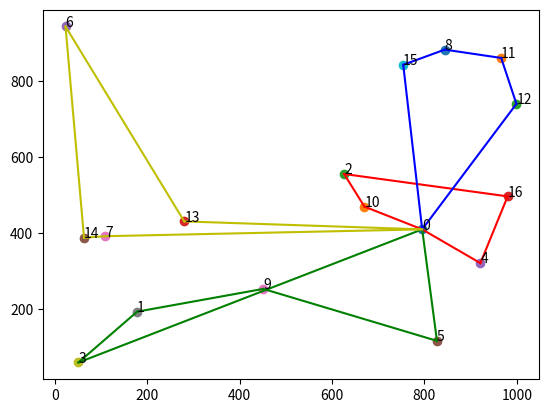

Here is the Python script that generated this plot:
import random
import matplotlib.pyplot as plt
import numpy as np
def distance(c1, c2):
    return abs(c1[0] - c2[0]) + abs(c1[1] - c2[1])
def transform_tsp(tsp):
    tsp_dict = {}
    for i in range(len(tsp)):
        for j in range(len(tsp)):
            tsp_dict[(i, j)] = distance(tsp[i], tsp[j])
    return tsp_dict
def makeArray(s,vehicles):
    rows, cols = (vehicles, ((len(s)) / vehicles) + 2)
    order = [[0 for i in range(int(cols))] for j in range(rows)]
    row = 0
    col = 0
    stop = len(s) / vehicles
    for i in s:
        order[row][col + 1] = i
        col += 1
        if col == int(stop):
            col = 0
            row += 1
    return order
def object_function(dict, s,vehicles):
    dist = 0
    cols = ((len(s)) / vehicles) + 2
    order = makeArray(s,vehicles)
    for j in range(vehicles):
        prev = order[j][0]
        for k in range(int(cols)):
            dist += dict[(prev, order[j][k])]
            prev = order[j][k]
    return dist
def calculateDemand(s,a,b,demands,capacities,vehicles):
    order = makeArray(s,vehicles)
    
    cols = ((len(s)) / vehicles) + 2
    for i in range(vehicles):
        if a in order[i] or b in order[i]:
            demand = 0
            for j in range(int(cols)):
                demand += demands[order[i][j]]
            if demand > capacities:
                return False

    return True
def neighborhood_search(s, object_f, iterations, neighbors,calculate_d):
    s_best = list(s)
    f_best = object_f(s)
    s_base = list(s_best)
    f_base = f_best
    for _ in range(iterations):
        s_best_neighbor = list(s_base)
        f_best_neighbor = f_base
        for _ in range(neighbors):
            s_neighbor = list(s_base)
            a = random.randint(0, len(s) - 1)
            b = random.randint(0, len(s) - 1)
            s_neighbor[a], s_neighbor[b] = s_neighbor[b], s_neighbor[a]
            f_neighbor = object_f(s_neighbor)
            if calculate_d(s_neighbor,a,b) and f_neighbor < f_best_neighbor:
                f_best_neighbor = f_neighbor
                s_best_neighbor = s_neighbor
        s_base = s_best_neighbor
        f_base = f_best_neighbor
        if f_base < f_best:
            f_best = f_base
            s_best = s_base
    return s_best
def closest_Order(order,tsp_dict,vehicles):
    prev = 0
    isnull = 0
    stop = len(order) / vehicles
    for i in range(len(order)):
        min = 10000
        index = 0
        if isnull == int(stop):
            isnull = 0
            prev = 0
        for j in range(len(order)):
            if tsp_dict[(prev,j + 1)] < min and j + 1 not in order:
                min = tsp_dict[(prev,j + 1)]
                index = j + 1
        order[i] = index
        prev = index
        isnull += 1
    return order
def distancePerVehicle(s,dict):
    dist = 0
    prev = s[0]
    for i in s:
        dist += dict[(prev, i)]
        prev = i
    return dist
def printRoutes(s,vehicles,object_f,demands,dict,cities):
    order = makeArray(s,vehicles)
    cols = len(s) / vehicles + 2
    for i in range(vehicles):
        print("Route for vehicle ",i,":",sep='')
        demand = 0
        for j in range(int(cols)):
            print(order[i][j] ," ",end='')
            demand += demands[order[i][j]]
        print()
        print("Distance of route:",distancePerVehicle(order[i],dict))
        print("Load of the route:",demand)
        print()
    print()
    print("Total distance:",object_f(s))
    plt.plot(cities[0][0], cities[0][1],marker="o")
    plt.annotate(0, (cities[0][0], cities[0][1]))
    for i in s:
        plt.plot(cities[i][0], cities[i][1],marker="o")
        plt.annotate(i, (cities[i][0], cities[i][1]))
    colors = ["r","g","b","y","c","m","k","purple","pink","brown"]
    for j in range(vehicles):
        for k in range(int(cols) - 1):
            xpoints = (cities[order[j][k]][0],cities[order[j][k + 1]][0])
            ypoints = (cities[order[j][k]][1],cities[order[j][k + 1]][1])
            plt.plot(xpoints,ypoints,color=colors[j])

    plt.show()

def initData(vehicles,cities_num):
    cities = [()] * (cities_num + 1)

    demands = [0] * (cities_num + 1)
    done = True
    while(done):
        for i in range(cities_num):
            num = random.randint(1,9)
            demands[i + 1] = num
        if sum(demands) % vehicles == 0:
            done = False
    capaciti = sum(demands) / vehicles
    for i in range(cities_num + 1):
        x = random.randint(0,1000)
        y = random.randint(0,1000)
        cities[i] = (x,y)
    return cities,demands,capaciti,vehicles
def main():
    cities,demands,vehicle_capacities,vehicles = initData(4,16)
    
    vrp_dict = transform_tsp(cities)

    object_f = lambda sched: object_function(vrp_dict, sched,vehicles)

    calculate_d = lambda sched,a,b: calculateDemand(sched,b,a,demands,vehicle_capacities,vehicles)

    order = [0] * (len(cities) -1)

    i_order = closest_Order(order,vrp_dict,vehicles)
    
    # for i in range(16):
    #     i_order[i] = i + 1
    print(demands)
    print(sum(demands))
    print(sum(demands) / 4)
    
    print(i_order)

    il_order = neighborhood_search(i_order,object_f,100,100,calculate_d)

    printRoutes(il_order,vehicles,object_f,demands,vrp_dict,cities)


main()